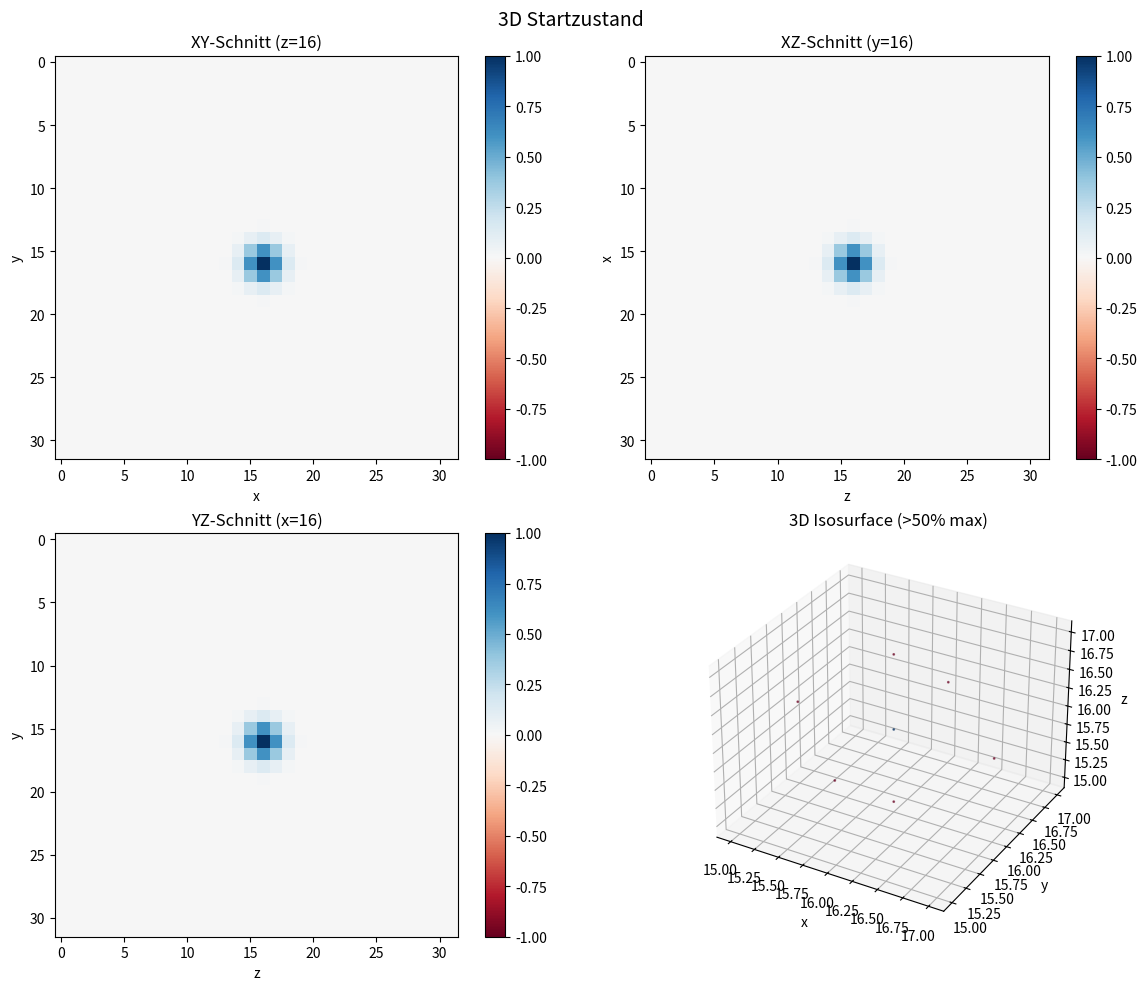
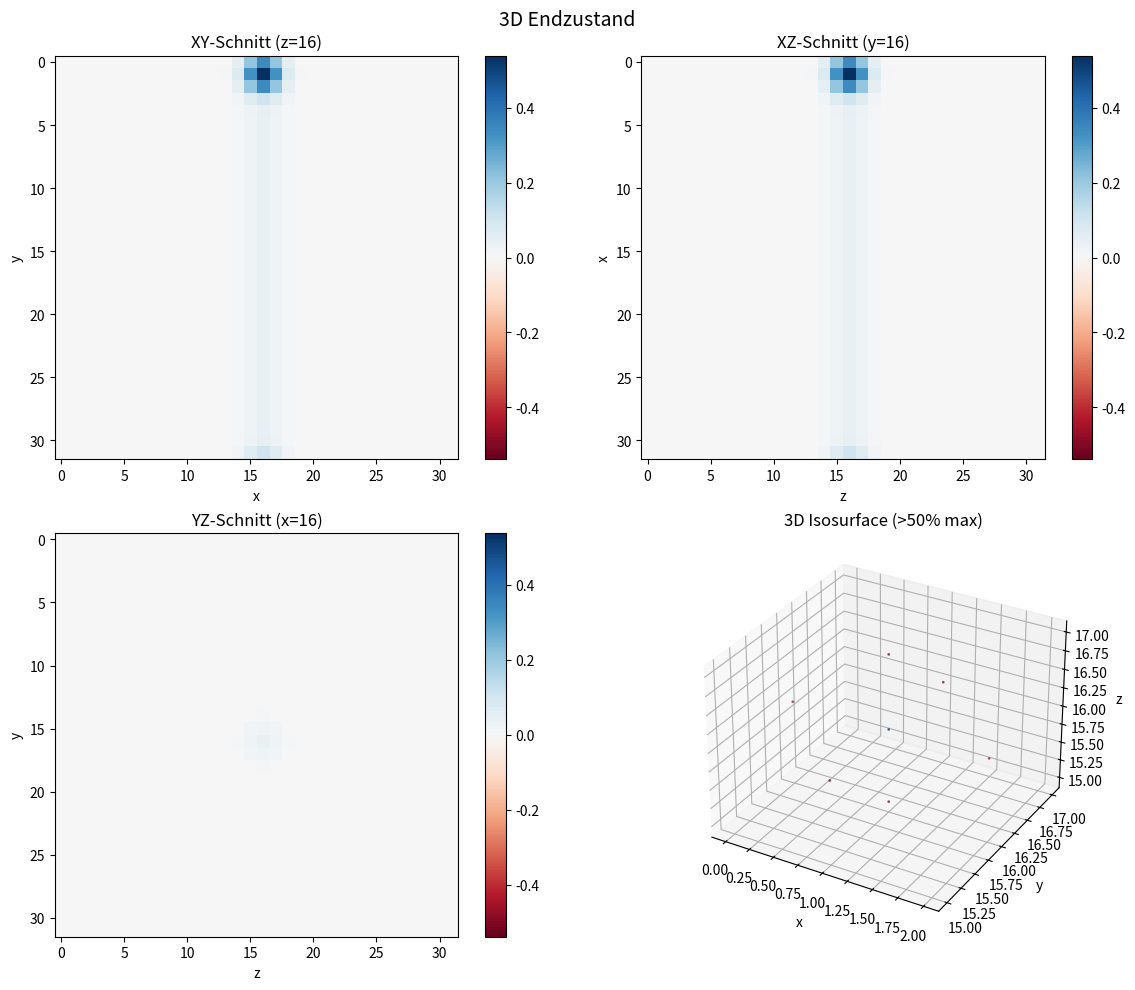
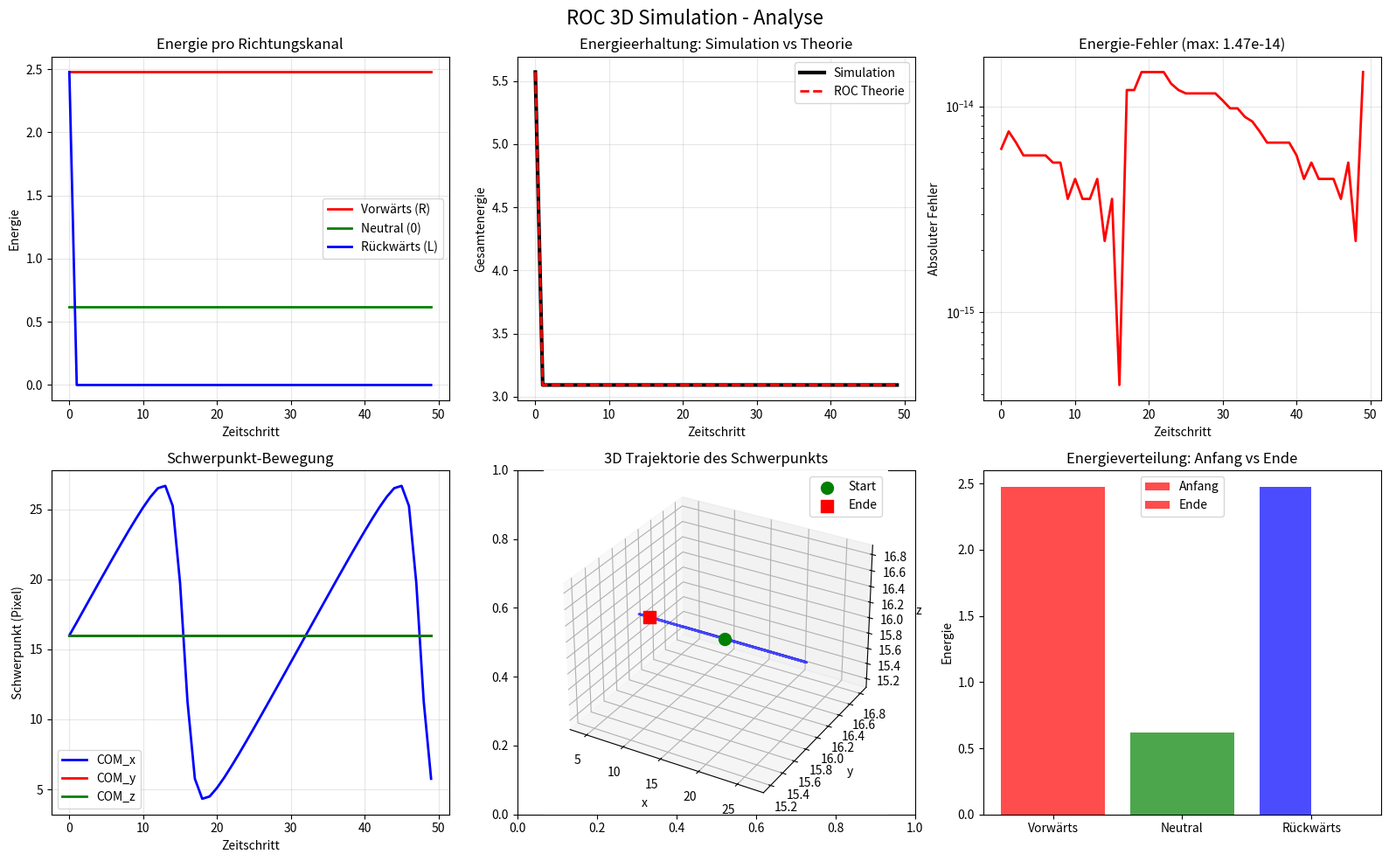
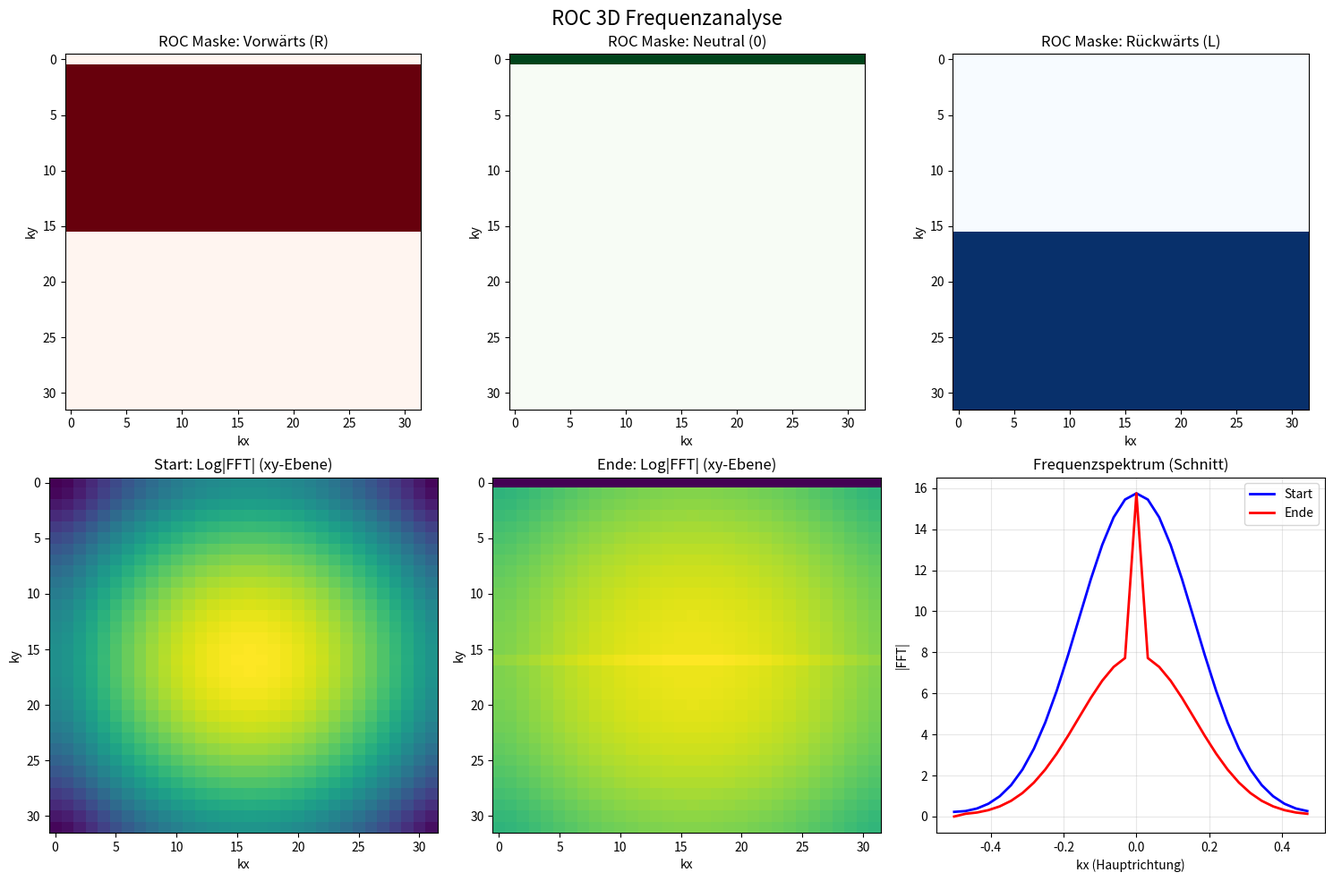
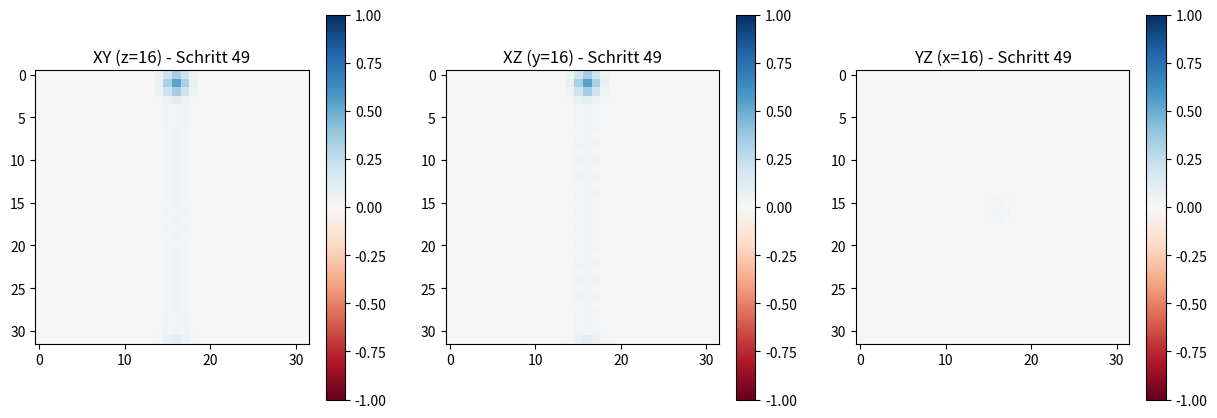

Write Python code to recreate these figures, in order. (Note: this script raises an exception after producing the figures.)
# Rock-Wave-3D-Full.py
import numpy as np
import csv
import os
import argparse
import matplotlib.pyplot as plt
from mpl_toolkits.mplot3d import Axes3D
from matplotlib.animation import FuncAnimation
from scipy.ndimage import gaussian_filter

# ---------------------------
# 1. ROC Kernfunktionen (3D)
# ---------------------------
def fftfreq3d(N):
    """Return kx, ky, kz arrays for NxNxN periodic grid."""
    fx = np.fft.fftfreq(N)
    fy = fx.copy()
    fz = fx.copy()
    kx, ky, kz = np.meshgrid(fx, fy, fz, indexing='ij')
    return kx, ky, kz

def make_sector_masks_3d(N, v=(1,0,0), eps=1e-12):
    """ROC Partitionierung: Ω₊ = {k : k·v > ε}, Ω₀, Ω₋."""
    kx, ky, kz = fftfreq3d(N)
    k_dot_v = kx*v[0] + ky*v[1] + kz*v[2]
    
    mask_R = (k_dot_v > eps).astype(np.complex128)      # Vorwärts
    mask_L = (k_dot_v < -eps).astype(np.complex128)     # Rückwärts
    mask_0 = (~(mask_R.astype(bool) | mask_L.astype(bool))).astype(np.complex128)  # Neutral
    
    return mask_R, mask_0, mask_L

def proj_channels_3d(u3d, mask_R, mask_0, mask_L):
    """Theorem 2.2: F = P₊F + P₀F + P₋F"""
    U = np.fft.fftn(u3d)
    UR = np.fft.ifftn(U * mask_R)
    U0 = np.fft.ifftn(U * mask_0)
    UL = np.fft.ifftn(U * mask_L)
    return UR, U0, UL

def apply_modulation_3d(u3d, gammaR, gamma0, gammaL, mask_R, mask_0, mask_L):
    """Definition 3.1: M = γ₊P₊ + γ₀P₀ + γ₋P₋"""
    U = np.fft.fftn(u3d)
    U_mod = gammaR*(U*mask_R) + gamma0*(U*mask_0) + gammaL*(U*mask_L)
    return np.fft.ifftn(U_mod)

def shift_3d(u3d, v=(1,0,0), shift_amount=1):
    """Shift S_v entlang Richtung v."""
    shift_vec = [int(round(shift_amount * vi)) for vi in v]
    return np.roll(u3d, shift=shift_vec, axis=(0,1,2))

# ---------------------------
# 2. Plot-Funktionen für 3D
# ---------------------------
def plot_3d_slice(field_3d, title="3D Field Slice", save_path=None):
    """Plot XY-, XZ-, YZ-Schnitte durch 3D-Feld."""
    N = field_3d.shape[0]
    center = N // 2
    
    fig, axes = plt.subplots(2, 2, figsize=(12, 10))
    
    # XY-Schnitt (z = Mitte)
    im1 = axes[0,0].imshow(field_3d[:,:,center].real, cmap='RdBu', 
                          vmin=-np.abs(field_3d).max(), vmax=np.abs(field_3d).max())
    axes[0,0].set_title(f'XY-Schnitt (z={center})')
    axes[0,0].set_xlabel('x'); axes[0,0].set_ylabel('y')
    plt.colorbar(im1, ax=axes[0,0])
    
    # XZ-Schnitt (y = Mitte)
    im2 = axes[0,1].imshow(field_3d[:,center,:].real, cmap='RdBu',
                          vmin=-np.abs(field_3d).max(), vmax=np.abs(field_3d).max())
    axes[0,1].set_title(f'XZ-Schnitt (y={center})')
    axes[0,1].set_xlabel('z'); axes[0,1].set_ylabel('x')
    plt.colorbar(im2, ax=axes[0,1])
    
    # YZ-Schnitt (x = Mitte)
    im3 = axes[1,0].imshow(field_3d[center,:,:].real, cmap='RdBu',
                          vmin=-np.abs(field_3d).max(), vmax=np.abs(field_3d).max())
    axes[1,0].set_title(f'YZ-Schnitt (x={center})')
    axes[1,0].set_xlabel('z'); axes[1,0].set_ylabel('y')
    plt.colorbar(im3, ax=axes[1,0])
    
    # 3D Isosurface (einfache Darstellung)
    axes[1,1].remove()
    ax3d = fig.add_subplot(2, 2, 4, projection='3d')
    
    # Extrahiere Isosurface bei 50% des Maximums
    threshold = 0.5 * np.abs(field_3d).max()
    X, Y, Z = np.meshgrid(range(N), range(N), range(N), indexing='ij')
    
    mask = np.abs(field_3d.real) > threshold
    if mask.any():
        ax3d.scatter(X[mask], Y[mask], Z[mask], c=field_3d.real[mask], 
                    cmap='RdBu', s=1, alpha=0.6)
    
    ax3d.set_title('3D Isosurface (>50% max)')
    ax3d.set_xlabel('x'); ax3d.set_ylabel('y'); ax3d.set_zlabel('z')
    
    plt.suptitle(title, fontsize=14)
    plt.tight_layout()
    
    if save_path:
        plt.savefig(save_path, dpi=150, bbox_inches='tight')
    plt.show()

def plot_energy_evolution_3d(results, save_path=None):
    """Plot Energieverlauf und Schwerpunkt-Bewegung."""
    steps = len(results['energies_total'])
    
    fig, axes = plt.subplots(2, 3, figsize=(16, 10))
    
    # 1. Energie-Kanäle
    axes[0,0].plot(results['energies_R'], 'r-', label='Vorwärts (R)', linewidth=2)
    axes[0,0].plot(results['energies_0'], 'g-', label='Neutral (0)', linewidth=2)
    axes[0,0].plot(results['energies_L'], 'b-', label='Rückwärts (L)', linewidth=2)
    axes[0,0].set_xlabel('Zeitschritt')
    axes[0,0].set_ylabel('Energie')
    axes[0,0].set_title('Energie pro Richtungskanal')
    axes[0,0].legend()
    axes[0,0].grid(True, alpha=0.3)
    
    # 2. Gesamtenergie vs Vorhersage
    axes[0,1].plot(results['energies_total'], 'k-', label='Simulation', linewidth=3)
    axes[0,1].plot(results['predicted'], 'r--', label='ROC Theorie', linewidth=2)
    axes[0,1].set_xlabel('Zeitschritt')
    axes[0,1].set_ylabel('Gesamtenergie')
    axes[0,1].set_title('Energieerhaltung: Simulation vs Theorie')
    axes[0,1].legend()
    axes[0,1].grid(True, alpha=0.3)
    
    # 3. Fehler
    error = results['energies_total'] - results['predicted']
    axes[0,2].plot(np.abs(error), 'r-', linewidth=2)
    axes[0,2].set_xlabel('Zeitschritt')
    axes[0,2].set_ylabel('Absoluter Fehler')
    axes[0,2].set_title(f'Energie-Fehler (max: {np.abs(error).max():.2e})')
    axes[0,2].grid(True, alpha=0.3)
    axes[0,2].set_yscale('log')
    
    # 4. Schwerpunkt-Bewegung 3D
    axes[1,0].plot(results['com_x'], 'b-', label='COM_x', linewidth=2)
    axes[1,0].plot(results['com_y'], 'r-', label='COM_y', linewidth=2)
    axes[1,0].plot(results['com_z'], 'g-', label='COM_z', linewidth=2)
    axes[1,0].set_xlabel('Zeitschritt')
    axes[1,0].set_ylabel('Schwerpunkt (Pixel)')
    axes[1,0].set_title('Schwerpunkt-Bewegung')
    axes[1,0].legend()
    axes[1,0].grid(True, alpha=0.3)
    
    # 5. 3D Trajektorie des Schwerpunkts
    ax3d = fig.add_subplot(2, 3, 5, projection='3d')
    ax3d.plot(results['com_x'], results['com_y'], results['com_z'], 
             'b-', linewidth=2, alpha=0.7)
    ax3d.scatter(results['com_x'][0], results['com_y'][0], results['com_z'][0], 
                c='green', s=100, label='Start', marker='o')
    ax3d.scatter(results['com_x'][-1], results['com_y'][-1], results['com_z'][-1], 
                c='red', s=100, label='Ende', marker='s')
    ax3d.set_xlabel('x'); ax3d.set_ylabel('y'); ax3d.set_zlabel('z')
    ax3d.set_title('3D Trajektorie des Schwerpunkts')
    ax3d.legend()
    
    # 6. Energieverteilung (Start vs Ende)
    axes[1,2].bar([0, 1, 2], 
                  [results['energies_R'][0], results['energies_0'][0], results['energies_L'][0]],
                  width=0.4, label='Anfang', alpha=0.7, color=['red', 'green', 'blue'])
    axes[1,2].bar([0.4, 1.4, 2.4], 
                  [results['energies_R'][-1], results['energies_0'][-1], results['energies_L'][-1]],
                  width=0.4, label='Ende', alpha=0.7, color=['red', 'green', 'blue'])
    axes[1,2].set_xticks([0.2, 1.2, 2.2])
    axes[1,2].set_xticklabels(['Vorwärts', 'Neutral', 'Rückwärts'])
    axes[1,2].set_ylabel('Energie')
    axes[1,2].set_title('Energieverteilung: Anfang vs Ende')
    axes[1,2].legend()
    
    plt.suptitle('ROC 3D Simulation - Analyse', fontsize=16)
    plt.tight_layout()
    
    if save_path:
        plt.savefig(save_path, dpi=150, bbox_inches='tight')
    plt.show()

def create_3d_animation(results, save_path=None, fps=10):
    """Erstelle Animation der 3D-Wellenausbreitung."""
    history = results['history_real']
    N = history.shape[1]
    center = N // 2
    
    fig, axes = plt.subplots(1, 3, figsize=(15, 5))
    
    # Initial plots
    im1 = axes[0].imshow(history[0,:,:,center], cmap='RdBu',
                        vmin=-np.abs(history).max(), vmax=np.abs(history).max())
    axes[0].set_title(f'XY-Schnitt (z={center})')
    plt.colorbar(im1, ax=axes[0])
    
    im2 = axes[1].imshow(history[0,:,center,:], cmap='RdBu',
                        vmin=-np.abs(history).max(), vmax=np.abs(history).max())
    axes[1].set_title(f'XZ-Schnitt (y={center})')
    plt.colorbar(im2, ax=axes[1])
    
    im3 = axes[2].imshow(history[0,center,:,:], cmap='RdBu',
                        vmin=-np.abs(history).max(), vmax=np.abs(history).max())
    axes[2].set_title(f'YZ-Schnitt (x={center})')
    plt.colorbar(im3, ax=axes[2])
    
    def update(frame):
        im1.set_array(history[frame,:,:,center])
        im2.set_array(history[frame,:,center,:])
        im3.set_array(history[frame,center,:,:])
        
        axes[0].set_title(f'XY (z={center}) - Schritt {frame}')
        axes[1].set_title(f'XZ (y={center}) - Schritt {frame}')
        axes[2].set_title(f'YZ (x={center}) - Schritt {frame}')
        
        return im1, im2, im3
    
    anim = FuncAnimation(fig, update, frames=len(history), 
                        interval=1000/fps, blit=False)
    
    if save_path:
        anim.save(save_path, writer='ffmpeg', fps=fps)
        print(f"Animation gespeichert: {save_path}")
    
    plt.close()
    return anim

def plot_frequency_spectrum_3d(results, save_path=None):
    """Visualisiere Frequenzspektrum und ROC-Masken."""
    mask_R, mask_0, mask_L = results['masks']
    N = mask_R.shape[0]
    
    # Frequenzachsen
    kx = np.fft.fftshift(np.fft.fftfreq(N))
    ky = kx.copy()
    kz = kx.copy()
    
    # Extrahiere Schnitte
    center = N // 2
    
    fig, axes = plt.subplots(2, 3, figsize=(15, 10))
    
    # ROC-Masken visualisieren
    axes[0,0].imshow(mask_R.real[:,:,center], cmap='Reds', vmin=0, vmax=1)
    axes[0,0].set_title('ROC Maske: Vorwärts (R)')
    axes[0,0].set_xlabel('kx'); axes[0,0].set_ylabel('ky')
    
    axes[0,1].imshow(mask_0.real[:,:,center], cmap='Greens', vmin=0, vmax=1)
    axes[0,1].set_title('ROC Maske: Neutral (0)')
    axes[0,1].set_xlabel('kx'); axes[0,1].set_ylabel('ky')
    
    axes[0,2].imshow(mask_L.real[:,:,center], cmap='Blues', vmin=0, vmax=1)
    axes[0,2].set_title('ROC Maske: Rückwärts (L)')
    axes[0,2].set_xlabel('kx'); axes[0,2].set_ylabel('ky')
    
    # Frequenzspektrum des Start- und Endfelds
    fft_start = np.fft.fftshift(np.fft.fftn(results['initial_field']))
    fft_end = np.fft.fftshift(np.fft.fftn(
        results['history_real'][-1] + 1j*0  # Realteil als komplex
    ))
    
    axes[1,0].imshow(np.log10(np.abs(fft_start[:,:,center]) + 1e-10), 
                    cmap='viridis', aspect='auto')
    axes[1,0].set_title('Start: Log|FFT| (xy-Ebene)')
    axes[1,0].set_xlabel('kx'); axes[1,0].set_ylabel('ky')
    
    axes[1,1].imshow(np.log10(np.abs(fft_end[:,:,center]) + 1e-10), 
                    cmap='viridis', aspect='auto')
    axes[1,1].set_title('Ende: Log|FFT| (xy-Ebene)')
    axes[1,1].set_xlabel('kx'); axes[1,1].set_ylabel('ky')
    
    # Frequenz-Schnitt entlang Ausbreitungsrichtung
    kx_vals = kx
    if results['v'][0] != 0:  # Hauptrichtung in x
        fft_slice_start = fft_start[:, center, center]
        fft_slice_end = fft_end[:, center, center]
        axes[1,2].plot(kx_vals, np.abs(fft_slice_start), 'b-', label='Start', linewidth=2)
        axes[1,2].plot(kx_vals, np.abs(fft_slice_end), 'r-', label='Ende', linewidth=2)
        axes[1,2].set_xlabel('kx (Hauptrichtung)')
    axes[1,2].set_ylabel('|FFT|')
    axes[1,2].set_title('Frequenzspektrum (Schnitt)')
    axes[1,2].legend()
    axes[1,2].grid(True, alpha=0.3)
    
    plt.suptitle('ROC 3D Frequenzanalyse', fontsize=16)
    plt.tight_layout()
    
    if save_path:
        plt.savefig(save_path, dpi=150, bbox_inches='tight')
    plt.show()

# ---------------------------
# 3. Haupt-Simulation mit Plots
# ---------------------------
def run_and_plot_3d(N=32, steps=50, gammaR=1.0, gamma0=1.0, gammaL=0.0,
                    v=(1,0,0), init_type="gaussian", sigma=1.0, 
                    k0=(0,0,0), eps=1e-12, outdir="roc_3d_results"):
    """Führe 3D Simulation durch und erstelle alle Plots."""
    
    os.makedirs(outdir, exist_ok=True)
    
    print("="*60)
    print("ROC 3D Simulation mit Visualisierung")
    print(f"Grid: {N}³, Steps: {steps}, Direction: {v}")
    print("="*60)
    
    # 1. ROC-Masken
    mask_R, mask_0, mask_L = make_sector_masks_3d(N, v=v, eps=eps)
    
    # 2. Initialfeld
    x = y = z = np.arange(N)
    X, Y, Z = np.meshgrid(x, y, z, indexing='ij')
    cx = cy = cz = N // 2
    
    if init_type == "gaussian":
        field = np.exp(-(((X-cx)**2 + (Y-cy)**2 + (Z-cz)**2) / (2*sigma**2)))
        field = field.astype(np.complex128)
    elif init_type == "impulse":
        field = np.zeros((N, N, N), dtype=np.complex128)
        field[cx, cy, cz] = 1.0
    else:  # plane_wave
        field = np.exp(2j*np.pi*(k0[0]*X/N + k0[1]*Y/N + k0[2]*Z/N))
    
    # 3. Simulation
    history = np.zeros((steps, N, N, N), dtype=float)
    energies_R = np.zeros(steps)
    energies_0 = np.zeros(steps)
    energies_L = np.zeros(steps)
    energies_total = np.zeros(steps)
    com_x, com_y, com_z = np.zeros(steps), np.zeros(steps), np.zeros(steps)
    
    current = field.copy()
    
    for n in range(steps):
        history[n] = current.real
        
        # Energien
        UR, U0, UL = proj_channels_3d(current, mask_R, mask_0, mask_L)
        energies_R[n] = np.linalg.norm(UR.ravel())**2
        energies_0[n] = np.linalg.norm(U0.ravel())**2
        energies_L[n] = np.linalg.norm(UL.ravel())**2
        energies_total[n] = np.linalg.norm(current.ravel())**2
        
        # Schwerpunkt
        weights = np.abs(current)**2
        total = weights.sum()
        if total > 1e-15:
            com_x[n] = np.sum(weights * X) / total
            com_y[n] = np.sum(weights * Y) / total
            com_z[n] = np.sum(weights * Z) / total
        
        # Evolution: U = S_v M
        modulated = apply_modulation_3d(current, gammaR, gamma0, gammaL, 
                                       mask_R, mask_0, mask_L)
        current = shift_3d(modulated, v=v)
    
    # 4. Vorhersage (Theorem 3.3)
    UR0, U00, UL0 = proj_channels_3d(field, mask_R, mask_0, mask_L)
    E_R0 = np.linalg.norm(UR0.ravel())**2
    E_00 = np.linalg.norm(U00.ravel())**2
    E_L0 = np.linalg.norm(UL0.ravel())**2
    
    predicted = np.array([(abs(gammaR)**2)**n * E_R0 + 
                         (abs(gamma0)**2)**n * E_00 + 
                         (abs(gammaL)**2)**n * E_L0 
                         for n in range(steps)])
    
    results = {
        'history_real': history,
        'energies_R': energies_R, 'energies_0': energies_0, 'energies_L': energies_L,
        'energies_total': energies_total, 'predicted': predicted,
        'com_x': com_x, 'com_y': com_y, 'com_z': com_z,
        'initial_field': field, 'masks': (mask_R, mask_0, mask_L),
        'v': v, 'N': N, 'steps': steps
    }
    
    # 5. Plots erstellen
    print("\nErstelle Visualisierungen...")
    
    # Start- und Endzustand
    plot_3d_slice(field.real, title="3D Startzustand", 
                  save_path=os.path.join(outdir, "start_state.png"))
    plot_3d_slice(history[-1], title="3D Endzustand", 
                  save_path=os.path.join(outdir, "end_state.png"))
    
    # Energieanalyse
    plot_energy_evolution_3d(results, 
                            save_path=os.path.join(outdir, "energy_analysis.png"))
    
    # Frequenzanalyse
    plot_frequency_spectrum_3d(results, 
                              save_path=os.path.join(outdir, "frequency_analysis.png"))
    
    # Animation
    anim_path = os.path.join(outdir, "wave_propagation.mp4")
    create_3d_animation(results, save_path=anim_path, fps=5)
    
    # 6. Metadaten speichern
    with open(os.path.join(outdir, "simulation_info.txt"), "w") as f:
        f.write(f"ROC 3D Simulation Results\n")
        f.write(f"N: {N}\n")
        f.write(f"Steps: {steps}\n")
        f.write(f"Direction v: {v}\n")
        f.write(f"γ_R, γ_0, γ_L: {gammaR}, {gamma0}, {gammaL}\n")
        f.write(f"Initial type: {init_type}\n")
        f.write(f"\nEnergy Conservation:\n")
        f.write(f"  Max error: {np.abs(energies_total - predicted).max():.2e}\n")
        f.write(f"  Mean error: {np.abs(energies_total - predicted).mean():.2e}\n")
        f.write(f"\nFinal Energies:\n")
        f.write(f"  Forward (R): {energies_R[-1]:.6e}\n")
        f.write(f"  Neutral (0): {energies_0[-1]:.6e}\n")
        f.write(f"  Backward (L): {energies_L[-1]:.6e}\n")
        f.write(f"  Total: {energies_total[-1]:.6e}\n")
    
    print("\n" + "="*60)
    print("Alle Plots gespeichert in:", outdir)
    print("Dateien:")
    print(f"  start_state.png        - 3D Startzustand")
    print(f"  end_state.png          - 3D Endzustand")
    print(f"  energy_analysis.png    - Energieverlauf")
    print(f"  frequency_analysis.png - Frequenzspektrum")
    print(f"  wave_propagation.mp4   - Animierte Ausbreitung")
    print(f"  simulation_info.txt    - Parameter und Ergebnisse")
    print("="*60)
    
    return results

# ---------------------------
# 4. Kommandozeilen-Schnittstelle
# ---------------------------
def main():
    parser = argparse.ArgumentParser(description="ROC 3D Simulation mit vollständiger Visualisierung")
    
    parser.add_argument("--N", type=int, default=32, help="Grid size (N×N×N)")
    parser.add_argument("--steps", type=int, default=50, help="Number of timesteps")
    parser.add_argument("--gammaR", type=float, default=1.0, help="γ for forward channel")
    parser.add_argument("--gamma0", type=float, default=1.0, help="γ for neutral channel")
    parser.add_argument("--gammaL", type=float, default=0.0, help="γ for backward channel")
    
    parser.add_argument("--vx", type=float, default=1.0, help="x-direction")
    parser.add_argument("--vy", type=float, default=0.0, help="y-direction")
    parser.add_argument("--vz", type=float, default=0.0, help="z-direction")
    
    parser.add_argument("--init", type=str, default="gaussian", 
                        choices=["gaussian", "impulse", "plane_wave"])
    parser.add_argument("--sigma", type=float, default=1.0, help="Gaussian width")
    parser.add_argument("--kx", type=float, default=0.0, help="Plane wave kx")
    parser.add_argument("--ky", type=float, default=0.0, help="Plane wave ky")
    parser.add_argument("--kz", type=float, default=0.0, help="Plane wave kz")
    
    parser.add_argument("--eps", type=float, default=1e-12, help="Frequency threshold ε")
    parser.add_argument("--outdir", type=str, default="roc_3d_full_results", 
                       help="Output directory")
    
    args = parser.parse_args()
    
    # Normiere Richtungsvektor
    v_norm = np.sqrt(args.vx**2 + args.vy**2 + args.vz**2)
    v = (args.vx/v_norm, args.vy/v_norm, args.vz/v_norm) if v_norm > 0 else (1,0,0)
    
    # Führe Simulation mit Plots aus
    results = run_and_plot_3d(
        N=args.N, steps=args.steps,
        gammaR=args.gammaR, gamma0=args.gamma0, gammaL=args.gammaL,
        v=v,
        init_type=args.init, sigma=args.sigma, k0=(args.kx, args.ky, args.kz),
        eps=args.eps,
        outdir=args.outdir
    )

if __name__ == "__main__":
    main()
